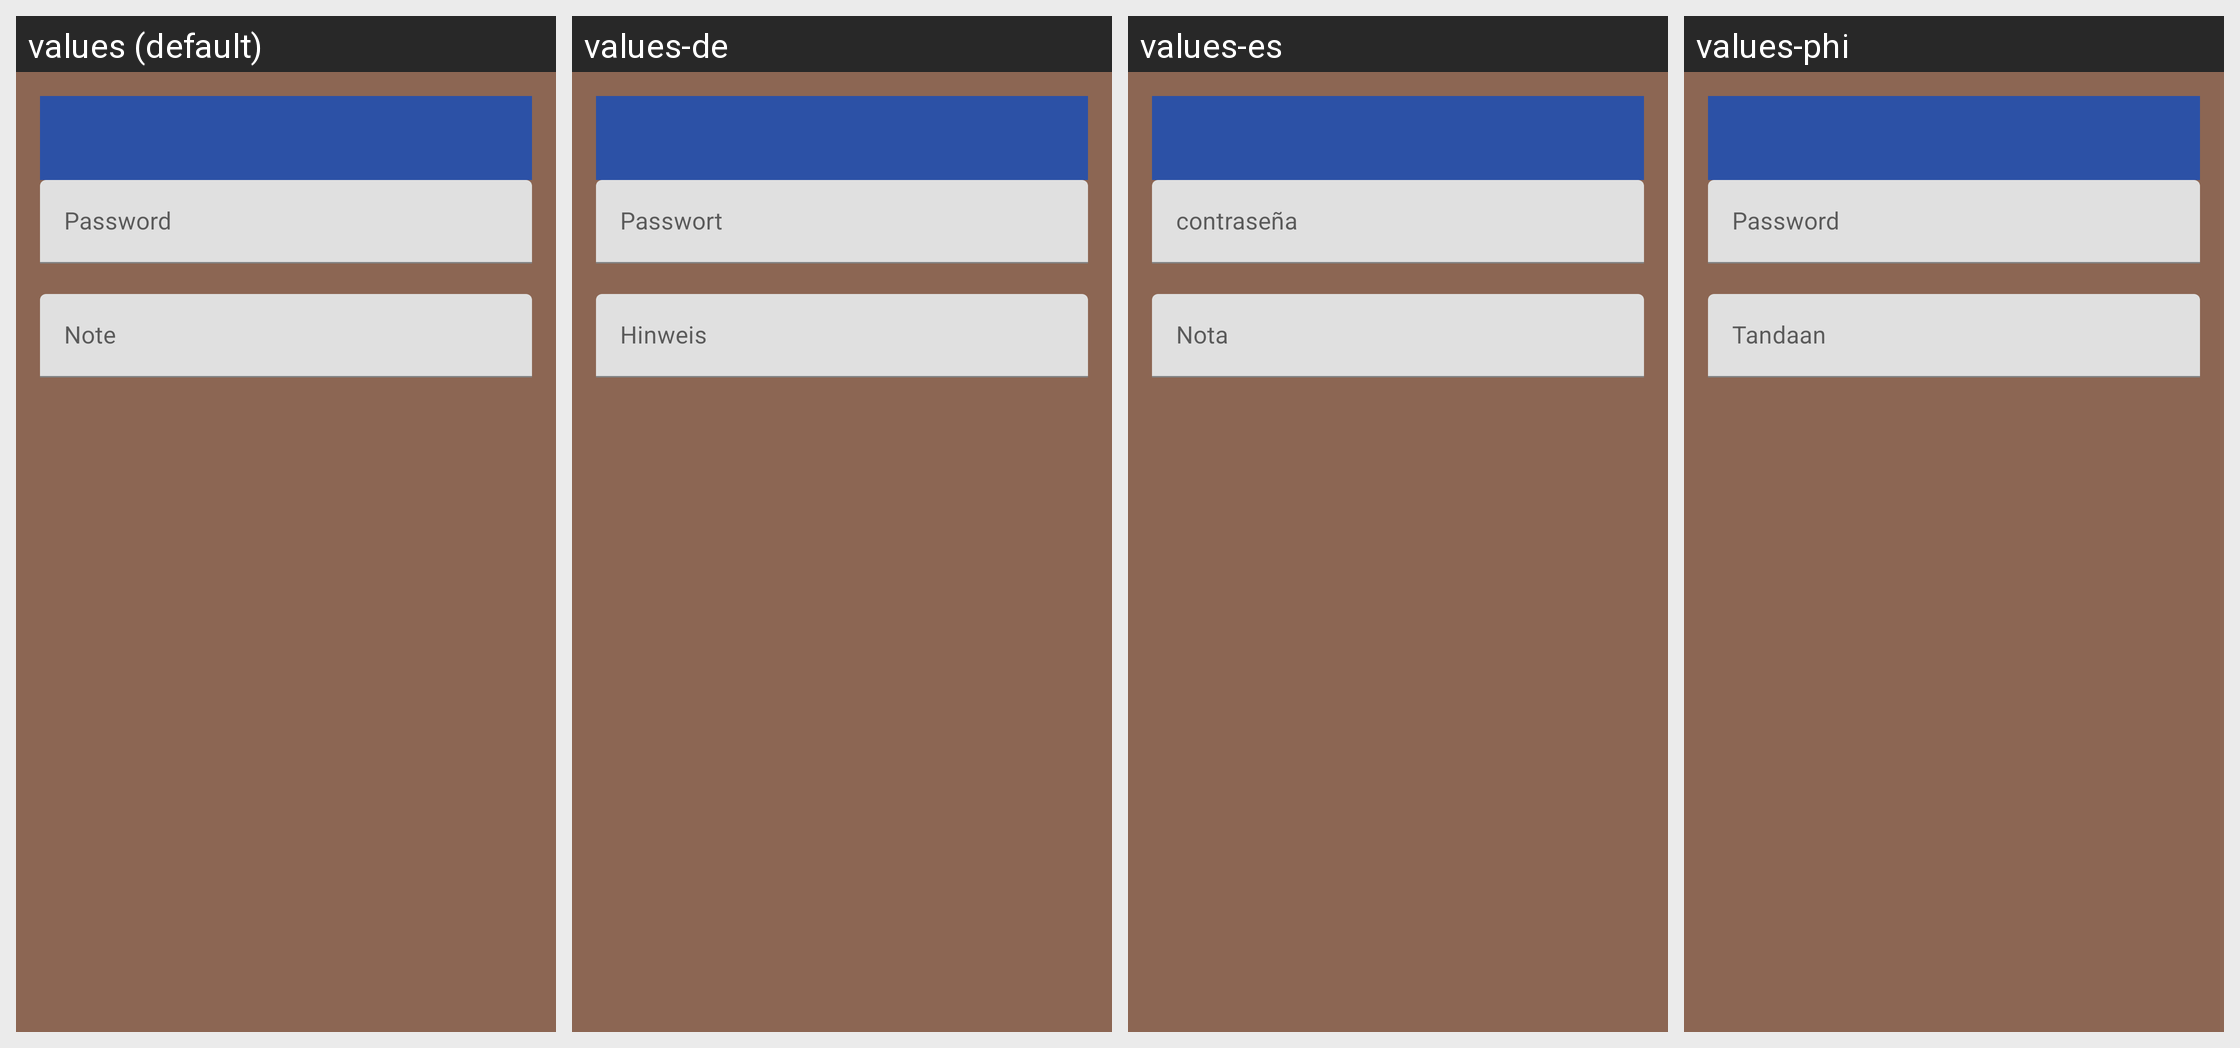

Here is an Android app screen in its default locale and in the app's own translations. Write out the translated-string differences for the strings that appear on this screen.
Android screen res/layout/activity_add_suggest.xml rendered under 4 locales, left to right: values (default), values-de, values-es, values-phi. Device: Nexus 5 (rendered at 1080×1920; each locale shown at half size, 540×960, under a caption strip naming it); theme AppTheme.NoActionBar.
Other locales in the repository, not shown: values-in-rID, values-nl-rBE, values-sw-rUG.
Strings drawn on this screen, with the default value and each locale's value (text and hints the layout hard-codes, and strings that could not be matched under every locale, appear in the picture but are not listed):

suggest_password_hint
  values: Password
  values-de: Passwort
  values-es: contraseña
  values-phi: Password

suggest_notes_hint
  values: Note
  values-de: Hinweis
  values-es: Nota
  values-phi: Tandaan
